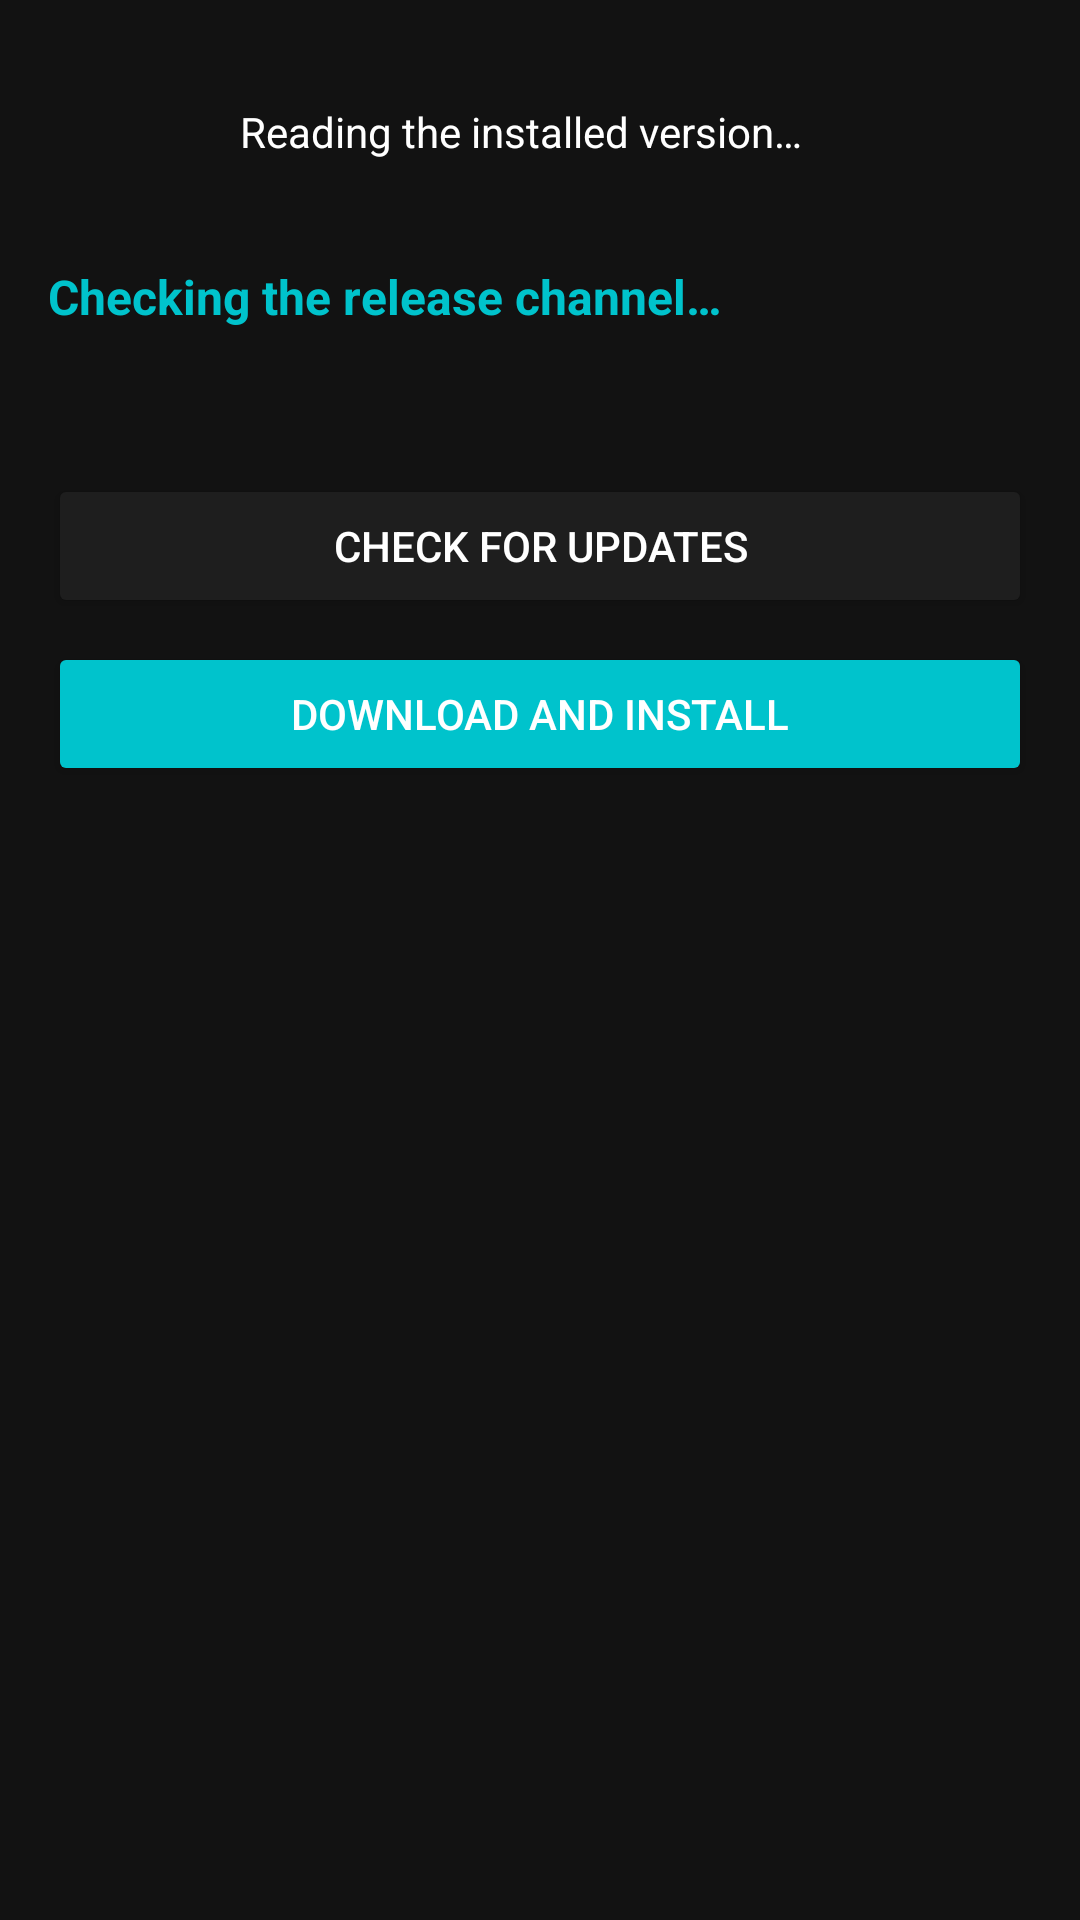

Produce the Android XML layout that renders to this screen, including the resource entries it uses.
<!-- AndroidManifest.xml: application theme Theme.CloneHub -->
<!-- res/layout/activity_update.xml -->
<?xml version="1.0" encoding="utf-8"?>
<ScrollView xmlns:android="http://schemas.android.com/apk/res/android"
    android:layout_width="match_parent"
    android:layout_height="match_parent"
    android:background="@color/background_dark"
    android:fillViewport="true">

    <LinearLayout
        android:layout_width="match_parent"
        android:layout_height="wrap_content"
        android:orientation="vertical"
        android:paddingStart="@dimen/margin_normal"
        android:paddingEnd="@dimen/margin_normal"
        android:paddingTop="@dimen/margin_normal"
        android:paddingBottom="@dimen/fab_clearance">

        <LinearLayout
            android:layout_width="match_parent"
            android:layout_height="wrap_content"
            android:gravity="center_vertical"
            android:orientation="horizontal">

            <ImageView
                android:id="@+id/ivUpdateIcon"
                android:layout_width="56dp"
                android:layout_height="56dp"
                android:contentDescription="@string/update_icon_description" />

            <TextView
                android:id="@+id/tvUpdateInstalled"
                android:layout_width="0dp"
                android:layout_height="wrap_content"
                android:layout_marginStart="@dimen/margin_small"
                android:layout_weight="1"
                android:textColor="@color/white"
                android:textSize="14sp"
                android:text="@string/update_installed_placeholder" />
        </LinearLayout>

        <TextView
            android:id="@+id/tvUpdateOffered"
            android:layout_width="match_parent"
            android:layout_height="wrap_content"
            android:layout_marginTop="@dimen/margin_normal"
            android:textColor="@color/colorPrimary"
            android:textSize="16sp"
            android:textStyle="bold"
            android:text="@string/update_checking" />

        <TextView
            android:id="@+id/tvUpdateStatus"
            android:layout_width="match_parent"
            android:layout_height="wrap_content"
            android:layout_marginTop="@dimen/margin_small"
            android:textColor="@color/white"
            android:textSize="14sp"
            android:visibility="gone" />

        <ProgressBar
            android:id="@+id/progressUpdate"
            style="?android:attr/progressBarStyleHorizontal"
            android:layout_width="match_parent"
            android:layout_height="wrap_content"
            android:layout_marginTop="@dimen/margin_small"
            android:max="100"
            android:indeterminateTint="@color/colorPrimary"
            android:visibility="gone" />

        
        <TextView
            android:id="@+id/tvUpdateMigration"
            android:layout_width="match_parent"
            android:layout_height="wrap_content"
            android:layout_marginTop="@dimen/margin_normal"
            android:background="@color/surface_dark"
            android:padding="@dimen/margin_small"
            android:lineSpacingExtra="3dp"
            android:textColor="@color/white"
            android:textSize="13sp"
            android:textIsSelectable="true"
            android:visibility="gone" />

        <TextView
            android:id="@+id/tvUpdateNotes"
            android:layout_width="match_parent"
            android:layout_height="wrap_content"
            android:layout_marginTop="@dimen/margin_normal"
            android:textColor="@color/text_secondary_dark"
            android:textSize="13sp"
            android:textIsSelectable="true"
            android:visibility="gone" />

        <TextView
            android:id="@+id/tvUpdatePath"
            android:layout_width="match_parent"
            android:layout_height="wrap_content"
            android:layout_marginTop="@dimen/margin_normal"
            android:textColor="@color/text_secondary_dark"
            android:textSize="12sp"
            android:textIsSelectable="true" />

        <Button
            android:id="@+id/btnUpdateCheck"
            android:layout_width="match_parent"
            android:layout_height="@dimen/touch_target"
            android:layout_marginTop="@dimen/margin_normal"
            android:backgroundTint="@color/surface_dark"
            android:textColor="@color/white"
            android:text="@string/update_action_check" />

        <Button
            android:id="@+id/btnUpdateInstall"
            android:layout_width="match_parent"
            android:layout_height="@dimen/touch_target"
            android:layout_marginTop="@dimen/margin_small"
            android:backgroundTint="@color/colorPrimary"
            android:textColor="@color/white"
            android:text="@string/update_action_install" />

        <Button
            android:id="@+id/btnUpdateOpenFile"
            android:layout_width="match_parent"
            android:layout_height="@dimen/touch_target"
            android:layout_marginTop="@dimen/margin_small"
            android:backgroundTint="@color/surface_dark"
            android:textColor="@color/white"
            android:text="@string/update_action_open_file"
            android:visibility="gone" />

        <Button
            android:id="@+id/btnUpdatePermission"
            android:layout_width="match_parent"
            android:layout_height="@dimen/touch_target"
            android:layout_marginTop="@dimen/margin_small"
            android:backgroundTint="@color/surface_dark"
            android:textColor="@color/colorPrimary"
            android:text="@string/update_action_allow_installs"
            android:visibility="gone" />
    </LinearLayout>
</ScrollView>
<!-- resources referenced by this layout -->
<resources>
  <color name="background_dark">#121212</color>
  <color name="colorPrimary">#00C3CC</color>
  <color name="surface_dark">#1E1E1E</color>
  <color name="text_secondary_dark">#B0B0B0</color>
  <color name="white">#FFFFFF</color>
  <dimen name="fab_clearance">88dp</dimen>
  <dimen name="margin_normal">16dp</dimen>
  <dimen name="margin_small">8dp</dimen>
  <dimen name="touch_target">48dp</dimen>
  <string name="update_action_allow_installs">Allow this app to install updates</string>
  <string name="update_action_check">Check for updates</string>
  <string name="update_action_install">Download and install</string>
  <string name="update_action_open_file">Open the verified APK</string>
  <string name="update_checking">Checking the release channel…</string>
  <string name="update_icon_description">Clone Hub Pro icon</string>
  <string name="update_installed_placeholder">Reading the installed version…</string>
  <style name="Theme.CloneHub" parent="Theme.Material3.DayNight.NoActionBar">
          
          <item name="colorPrimary">@color/colorPrimary</item>
          <item name="colorPrimaryVariant">@color/colorPrimaryDark</item>
          <item name="colorOnPrimary">@color/colorOnPrimary</item>
          <item name="colorSecondary">@color/colorAccent</item>
          <item name="colorOnSecondary">@color/white</item>
  
          
          <item name="android:statusBarColor">@color/surface_dark</item>
          <item name="android:navigationBarColor">@color/background_dark</item>
          <item name="android:windowLightStatusBar">false</item>
  
          
          <item name="android:windowOptOutEdgeToEdgeEnforcement" tools:targetApi="35">true</item>
      </style>
  <color name="colorPrimaryDark">#0097A7</color>
  <color name="colorOnPrimary">#FFFFFF</color>
  <color name="colorAccent">#00E5FF</color>
</resources>
